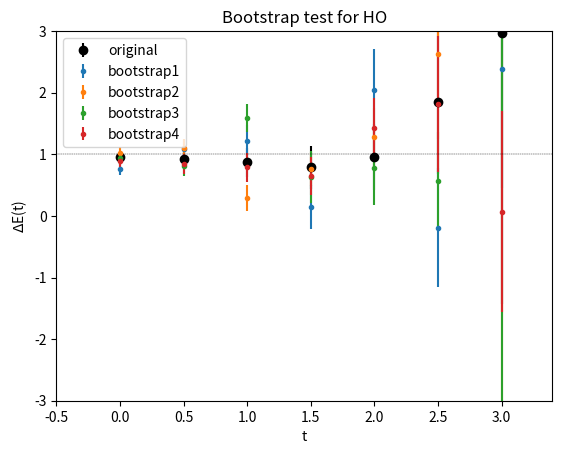

Write Python code to recreate this figure.
#coding:utf-8
import math
import random
import numpy as np
import matplotlib.pyplot as plt

N=20
a=0.5
m=1
epsilon=1.4
Ncor=20
Ncf=100

def initX():
	x=[]
	for i in range(0,N):
		x.append(0)

	return x



def update(x):
	for i in range(0,N):
		x_before=x[i]
		S_before=S(i,x)
		x[i]=x[i]+random.uniform(-epsilon,epsilon)
		delta_S=S(i,x)-S_before
		if delta_S>0 and math.exp(-delta_S)<random.uniform(0,1):
			x[i]=x_before


def potential(y,type):
	if type=="HO":
		return y**2*0.5
	elif type=="AHO":
		return y**4*0.5
	else:
		return 0

def S(j,x):
	jp=(j+1)%N
	jm=(j-1)%N
	return m*x[j]*(x[j]-x[jm]-x[jp])/a+a*potential(x[j],"HO")




def computeG(x,n):
	g=0
	for j in range(0,N):
		g+=x[(j+n)%N]*x[j]

	return g/N

def computeG3(x,n):
	g=0
	for j in range(0,N):
		g+=x[(j+n)%N]**3*x[j]**3

	return g/N


def bootstrap(G):
	G_bootstrap=np.zeros((len(G),N))
	for i in range(0,len(G)):
		for j in range(0,N):
			alpha = int(random.uniform(0,len(G)))
			G_bootstrap[i][j]=G[alpha][j]

	return G_bootstrap


def average_var_G(G):
	average_G=np.zeros(N)
	var_G=np.zeros(N)
	for n in range (0,N):
		for alpha in range(0,Ncf):
			average_G[n]+=G[alpha][n]
			var_G[n]+=G[alpha][n]**2	

		average_G[n]/=Ncf
		var_G[n]/=Ncf
		var_G[n]-=average_G[n]**2
		var_G[n]/=Ncf

	return (average_G, var_G)


def computeGamma(x):
	G = np.zeros((Ncf,N))

	for i in range(0,5*Ncor):
		update(x)
	for i in range(0,Ncf):
		for j in range (0,Ncor):
			update(x)
		for n in range(0,N):
			G[i][n]=computeG(x,n)

	G_bootstrap1=bootstrap(G)
	(average_G_bootstrap1, var_G_bootstrap1)=average_var_G(G_bootstrap1)
	G_bootstrap2=bootstrap(G)
	(average_G_bootstrap2, var_G_bootstrap2)=average_var_G(G_bootstrap2)
	G_bootstrap3=bootstrap(G)
	(average_G_bootstrap3, var_G_bootstrap3)=average_var_G(G_bootstrap3)
	G_bootstrap4=bootstrap(G)
	(average_G_bootstrap4, var_G_bootstrap4)=average_var_G(G_bootstrap4)

	(average_G, var_G) = average_var_G(G)
		

	return (average_G, var_G, average_G_bootstrap1, var_G_bootstrap1, average_G_bootstrap2, var_G_bootstrap2, average_G_bootstrap3, var_G_bootstrap3, average_G_bootstrap4, var_G_bootstrap4)	


def Delta_E(average_G, var_G):

	error=[]
	for i in range(0,N):
		error.append(math.sqrt(var_G[i]))
	delta_E=[]
	error_E=[]
	for i in range(0,N):
		error.append(math.sqrt(var_G[i]))
		if i==N-1:
			delta_E.append(math.log(math.fabs(average_G[N-1]/average_G[0]))/a)
			error_E.append(math.fabs(error[N-1]/average_G[N-1])+math.fabs(-error[0]/average_G[0]))
		else:
			delta_E.append(math.log(math.fabs(average_G[i]/average_G[i+1]))/a)
			error_E.append(math.fabs(error[i]/average_G[i])+math.fabs(-error[i+1]/average_G[i+1]))

	return (delta_E, error_E)


def time(N):
	t=[]
	t_0=0
	for i in range(0,N):
		t.append(t_0+a*i)
	return t


x=initX()
(average_G, var_G, average_G_bootstrap1, var_G_bootstrap1,average_G_bootstrap2, var_G_bootstrap2,average_G_bootstrap3, var_G_bootstrap3,average_G_bootstrap4, var_G_bootstrap4)=computeGamma(x)
(delta_E, error_E)=Delta_E(average_G,var_G)
(delta_E_B1, error_E_B1)=Delta_E(average_G_bootstrap1,var_G_bootstrap1)
(delta_E_B2, error_E_B2)=Delta_E(average_G_bootstrap2,var_G_bootstrap2)
(delta_E_B3, error_E_B3)=Delta_E(average_G_bootstrap3,var_G_bootstrap3)
(delta_E_B4, error_E_B4)=Delta_E(average_G_bootstrap4,var_G_bootstrap4)


t_E=time(N)



plt.figure(1)
plt.errorbar(t_E, delta_E, error_E, marker='o',linestyle='none',color='black',label="original")
plt.errorbar(t_E, delta_E_B1, error_E_B1, marker='.',linestyle='none',label="bootstrap1")
plt.errorbar(t_E, delta_E_B2, error_E_B2, marker='.',linestyle='none',label="bootstrap2")
plt.errorbar(t_E, delta_E_B3, error_E_B3, marker='.',linestyle='none',label="bootstrap3")
plt.errorbar(t_E, delta_E_B4, error_E_B4, marker='.',linestyle='none',label="bootstrap4")
#plt.axhline(y=1.5,color='black',linestyle="--",linewidth=0.3)
plt.axhline(y=1,color='black',linestyle="--",linewidth=0.3)
#plt.axhline(y=-1,color='black',linestyle="--",linewidth=0.3)
plt.xlim(-0.5,3.4)
plt.ylim(-3,3)
plt.xlabel("t")
plt.ylabel('$\Delta$E(t)')
plt.legend()
plt.title("Bootstrap test for HO")
plt.show()

